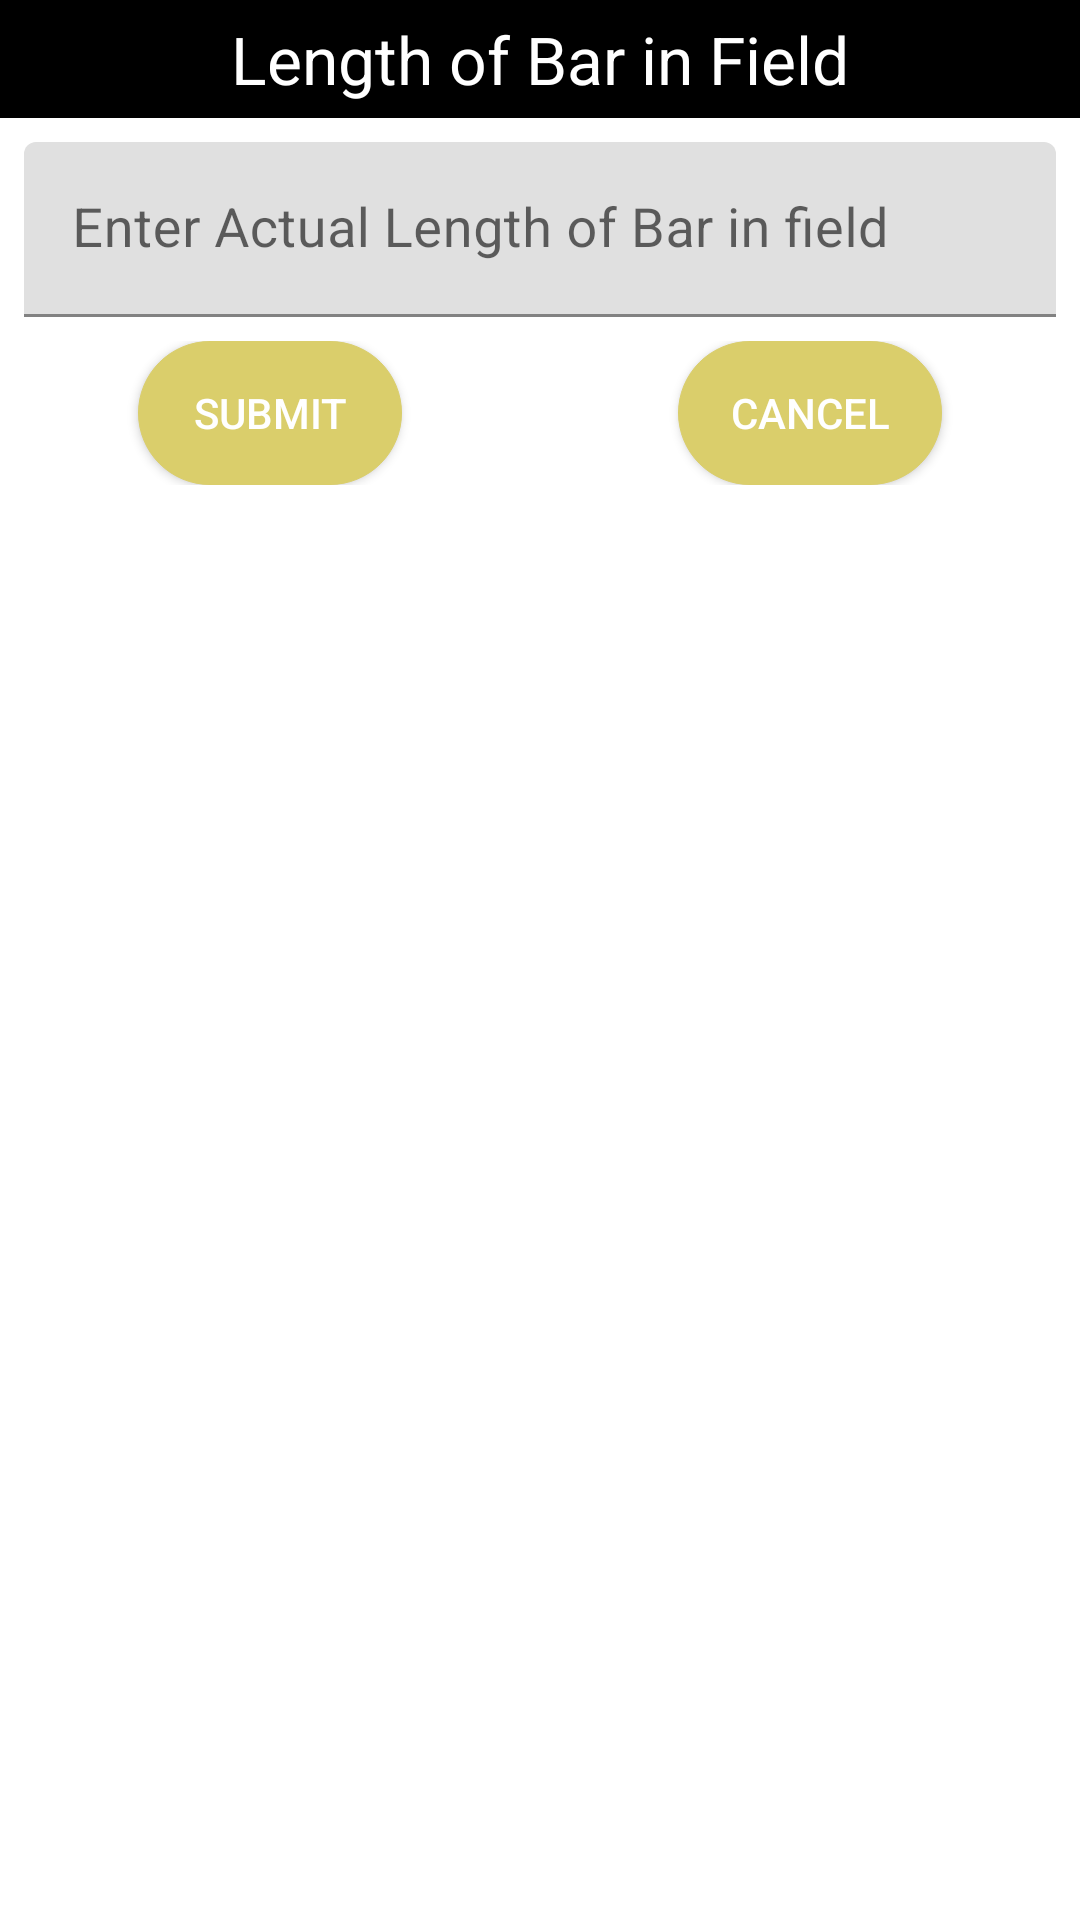

Here is an Android app screen rendered from its layout file. Give the layout XML and the strings, colors and styles it references.
<!-- AndroidManifest.xml: application theme AppTheme -->
<!-- res/layout/activity_field_length__dialog.xml -->
<?xml version="1.0" encoding="utf-8"?>
<LinearLayout
    xmlns:android="http://schemas.android.com/apk/res/android"
    xmlns:app="http://schemas.android.com/apk/res-auto"
    android:layout_width="match_parent"
    android:layout_height="match_parent"
    android:orientation="vertical">

    <TextView
        android:layout_width="match_parent"
        android:layout_height="wrap_content"
        android:background="@color/colorPrimary"
        android:gravity="center"
        android:padding="5dp"
        android:text="@string/length_of_bar_in_field"
        android:textColor="@android:color/white"
        android:textSize="22sp" />

    <LinearLayout
        android:layout_width="match_parent"
        android:layout_height="wrap_content"
        android:orientation="vertical"
        android:padding="8dp">

        <com.google.android.material.textfield.TextInputLayout
            android:id="@+id/tiLength"
            android:layout_width="match_parent"
            android:layout_height="wrap_content"
            android:hint="@string/enter_actual_length_of_bar_in_field">

            <com.google.android.material.textfield.TextInputEditText
                android:id="@+id/etLength"
                android:textColor="@color/colorPrimaryDark"
                android:textColorHint="@color/colorPrimaryDark"
                android:layout_width="match_parent"
                android:layout_height="wrap_content"
                android:textSize="18sp"
                android:inputType="numberDecimal"/>

        </com.google.android.material.textfield.TextInputLayout>

    </LinearLayout>

   <LinearLayout
       android:layout_width="match_parent"
       android:layout_height="wrap_content"
       android:orientation="horizontal">

       <LinearLayout
           android:layout_width="0dp"
           android:layout_weight="1"
           android:layout_height="match_parent"
           android:orientation="vertical"
           android:gravity="center">

           <Button
               android:id="@+id/btn_Submit_dialog"
               style="@style/okBtn"
               android:text="@string/submit"
               app:backgroundTint="@color/colorAccent" />

       </LinearLayout>

       <LinearLayout
           android:layout_width="0dp"
           android:layout_weight="1"
           android:layout_height="match_parent"
           android:orientation="vertical"
           android:gravity="center">

           <Button
               android:id="@+id/btn_Cancel_Dialog"
               style="@style/cancelBtn"
               app:backgroundTint="@color/colorAccent"
               android:text="@string/cancle"
                />
       </LinearLayout>


   </LinearLayout>


</LinearLayout>
<!-- resources referenced by this layout -->
<resources>
  <color name="colorAccent">#DACE6B</color>
  <color name="colorPrimary">#000000</color>
  <color name="colorPrimaryDark">#000000</color>
  <string name="cancle">cancel</string>
  <string name="enter_actual_length_of_bar_in_field">Enter Actual Length of Bar in field</string>
  <string name="length_of_bar_in_field">Length of Bar in Field</string>
  <string name="submit">Submit</string>
  <style name="cancelBtn">
          <item name="android:layout_width">wrap_content</item>
          <item name="android:layout_height">wrap_content</item>
          <item name="android:textColor">@android:color/white</item>
          <item name="android:background">@drawable/buttonshape</item>
      </style>
  <style name="okBtn">
          <item name="android:layout_width"> wrap_content</item>
          <item name="android:layout_height">wrap_content</item>
          <item name="android:layout_gravity">center</item>
          <item name="android:textColor">@android:color/white</item>
          <item name="android:background">@drawable/buttonshape</item>
      </style>
  <style name="AppTheme" parent="Theme.MaterialComponents.Light.NoActionBar">
          
          <item name="colorPrimary">@color/colorPrimary</item>
          <item name="colorPrimaryDark">@color/colorPrimaryDark</item>
          <item name="colorAccent">@color/colorAccent</item>
      </style>
  <!-- drawable buttonshape (drawable) -->
  <shape android:shape="rectangle"
      xmlns:android="http://schemas.android.com/apk/res/android">
  
      <corners android:radius="45dp" />
      <stroke
          android:width="1px"
          android:color="#8E24AA" />
      <solid
          android:color="#039BE5"
          />
  </shape>
</resources>
